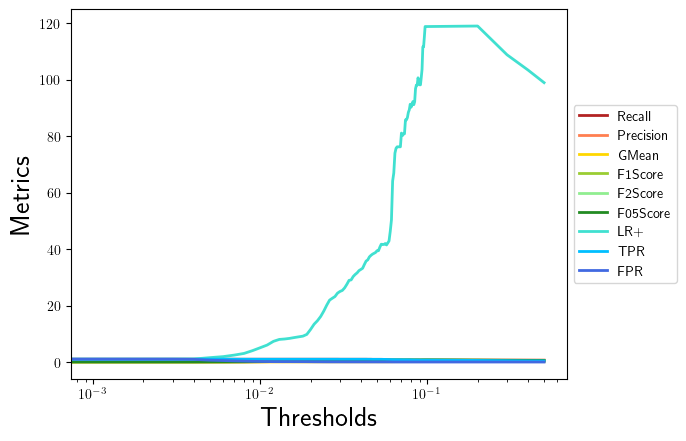

The table this chart was drawn from, first rows:
, 0.0, 0.001, 0.002, 0.003, 0.004, 0.005, 0.006, 0.007, 0.008, 0.009, 0.01, 0.011, 0.012, 0.013, 0.014, 0.015, 0.016, 0.017, 0.018, 0.019, 0.02, 0.021, 0.022
Recall, 1.0, 1.0, 1.0, 1.0, 1.0, 1.0, 1.0, 0.9911, 0.9821, 0.9821, 0.9821, 0.9821, 0.9821, 0.9821, 0.9821, 0.9821, 0.9821, 0.9821, 0.9821, 0.9821, 0.9821, 0.9821, 0.9821
Precision, 0.02074, 0.02081, 0.02091, 0.02102, 0.02209, 0.03183, 0.0389, 0.04951, 0.06064, 0.07885, 0.09692, 0.1129, 0.1343, 0.1449, 0.1473, 0.1507, 0.1551, 0.159, 0.1625, 0.1716, 0.1961, 0.2209, 0.2366
GMean, 0.0, 0.01377, 0.01381, 0.01385, 0.0142, 0.01713, 0.01901, 0.02157, 0.02401, 0.02765, 0.03095, 0.03372, 0.03722, 0.0389, 0.03927, 0.0398, 0.04049, 0.04108, 0.04162, 0.04301, 0.04667, 0.05031, 0.0526
F1Score, 0.04064, 0.04076, 0.04096, 0.04118, 0.04323, 0.06169, 0.07489, 0.09431, 0.1142, 0.146, 0.1764, 0.2026, 0.2363, 0.2526, 0.2561, 0.2613, 0.268, 0.2736, 0.2788, 0.2922, 0.3269, 0.3607, 0.3813
F2Score, 0.09576, 0.09604, 0.09647, 0.09697, 0.1015, 0.1412, 0.1683, 0.2063, 0.2431, 0.2984, 0.3474, 0.3868, 0.4341, 0.4557, 0.4603, 0.4669, 0.4754, 0.4825, 0.4889, 0.5051, 0.5451, 0.5814, 0.6024
F05Score, 0.02579, 0.02587, 0.026, 0.02614, 0.02746, 0.03947, 0.04816, 0.06112, 0.07465, 0.09663, 0.1182, 0.1372, 0.1623, 0.1747, 0.1774, 0.1814, 0.1866, 0.191, 0.195, 0.2055, 0.2334, 0.2614, 0.2789
LR+, 1.0, 1.003, 1.008, 1.014, 1.067, 1.552, 1.911, 2.459, 3.048, 4.042, 5.067, 6.011, 7.325, 8.002, 8.153, 8.377, 8.67, 8.924, 9.16, 9.781, 11.52, 13.39, 14.63
TPR, 1.0, 1.0, 1.0, 1.0, 1.0, 1.0, 1.0, 0.9911, 0.9821, 0.9821, 0.9821, 0.9821, 0.9821, 0.9821, 0.9821, 0.9821, 0.9821, 0.9821, 0.9821, 0.9821, 0.9821, 0.9821, 0.9821
FPR, 1.0, 0.9968, 0.9919, 0.9862, 0.9376, 0.6443, 0.5233, 0.403, 0.3222, 0.243, 0.1938, 0.1634, 0.1341, 0.1227, 0.1205, 0.1172, 0.1133, 0.1101, 0.1072, 0.1004, 0.08529, 0.07337, 0.06713
